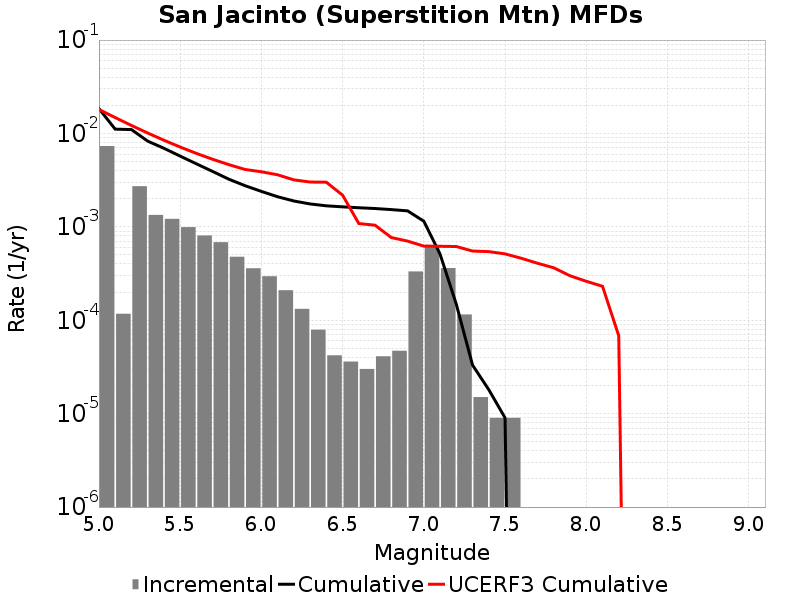

The data file committed next to this chart (first rows):
Magnitude, Incremental Rate, Cumulative Rate, UCERF3 Cumulative Rate
5.05, 0.007327, 0.01845, 0.01808
5.15, 1.1735196E-4, 0.01112, 0.01479
5.25, 0.002725, 0.01101, 0.01218
5.35, 0.001342, 0.008282, 0.01011
5.45, 0.001218, 0.00694, 0.008463
5.55, 9.929781E-4, 0.005722, 0.007155
5.65, 8.084246E-4, 0.004729, 0.006116
5.75, 6.8505463E-4, 0.003921, 0.005291
5.85, 4.7843493E-4, 0.003236, 0.004635
5.95, 3.6007995E-4, 0.002757, 0.004115
6.05, 2.958874E-4, 0.002397, 0.003889
6.15, 2.0962872E-4, 0.002101, 0.00361
6.25, 1.3239708E-4, 0.001892, 0.003184
6.35, 7.923765E-5, 0.001759, 0.00302
6.45, 4.2126347E-5, 0.00168, 0.003007
6.55, 3.6108297E-5, 0.001638, 0.002184
6.65, 3.0090247E-5, 0.001602, 0.001085
6.75, 4.1123338E-5, 0.001572, 0.001042
6.85, 4.7141388E-5, 0.001531, 7.684031E-4
6.95, 3.3299872E-4, 0.001483, 7.0377626E-4
7.05, 6.3991925E-4, 0.00115, 6.221634E-4
7.15, 3.6208596E-4, 5.105312E-4, 6.197132E-4
7.25, 1.15345945E-4, 1.4844522E-4, 6.1594794E-4
7.35, 1.5045123E-5, 3.309927E-5, 5.5088475E-4
7.45, 9.027074E-6, 1.8054148E-5, 5.4304866E-4
7.55, 9.027074E-6, 9.027074E-6, 5.136673E-4
7.65, 0.0, 0.0, 4.61197E-4
7.75, 0.0, 0.0, 4.074684E-4
7.85, 0.0, 0.0, 3.6454445E-4
7.95, 0.0, 0.0, 2.9948173E-4
8.05, 0.0, 0.0, 2.614687E-4
8.15, 0.0, 0.0, 2.3112027E-4
8.25, 0.0, 0.0, 6.828069E-5
8.35, 0.0, 0.0, 0.0
8.45, 0.0, 0.0, 0.0
8.55, 0.0, 0.0, 0.0
8.65, 0.0, 0.0, 0.0
8.75, 0.0, 0.0, 0.0
8.85, 0.0, 0.0, 0.0
8.95, 0.0, 0.0, 0.0
9.05, 0.0, 0.0, 0.0
